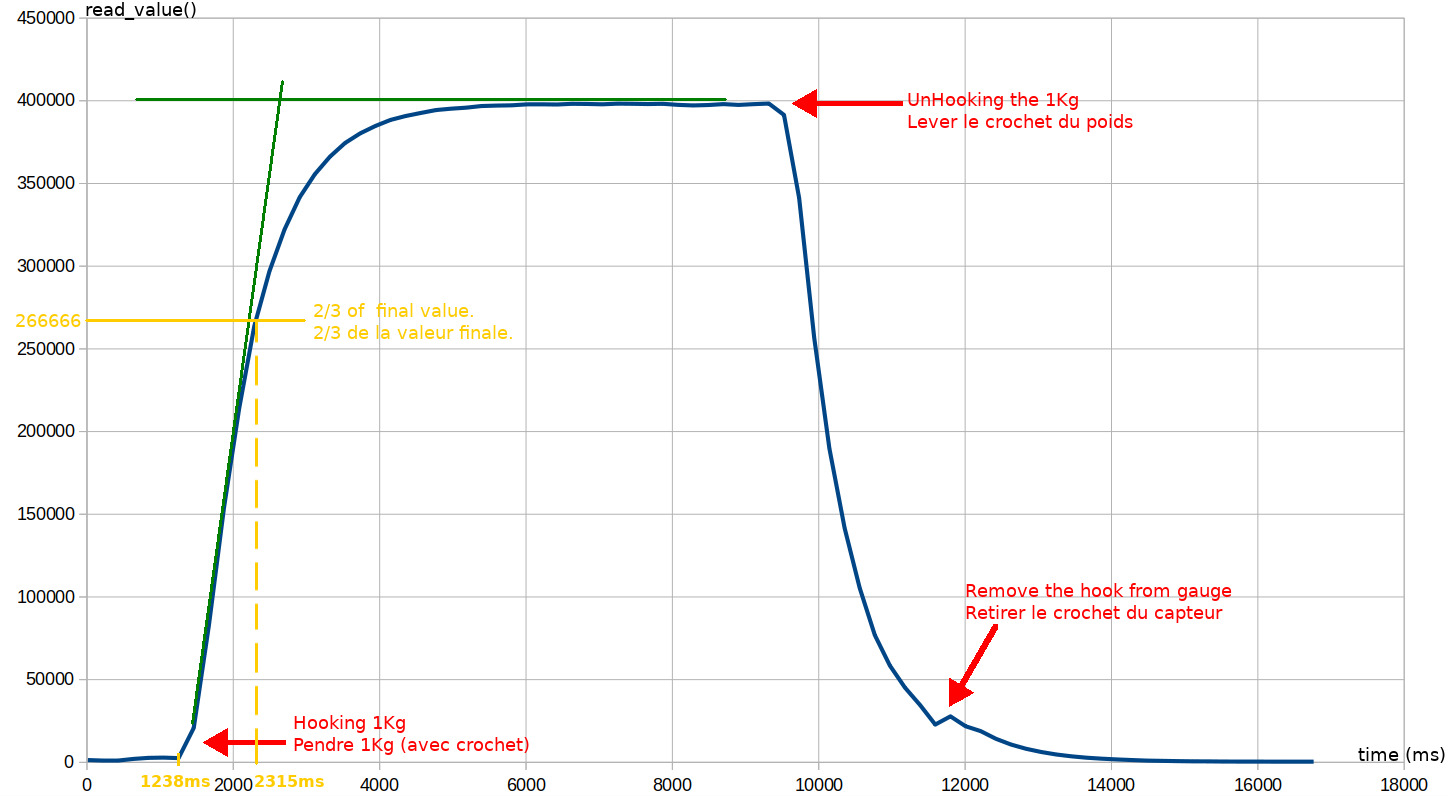

The table this chart was drawn from, first rows:
Wait for minimal value to start logging.…
13, 1379
219, 1049
426, 1076
633, 2053
839, 2696
1046, 2835
1252, 2527
1460, 20791
1667, 83053
1873, 153958
2080, 213868
2286, 263608
2494, 296898
2701, 322234
2907, 341657
3114, 355612
3321, 366217
3527, 374479
3735, 380333
3941, 384768
4148, 388414
4355, 390804
4561, 392612
4768, 394363
4975, 395216
5182, 395832
5389, 396814
5595, 397095
5802, 397227
6010, 397834
6216, 397854
6423, 397718
6629, 398159
6836, 398065
7044, 397860
7250, 398247
7457, 398172
7663, 398001
7870, 398153
8077, 397510
8284, 397165
8491, 397415
8698, 397967
8904, 397471
9111, 397937
9318, 398319
9525, 391446
9732, 341182
9938, 256771
10145, 189774
10353, 141739
10559, 105467
10766, 76919
10972, 58503
11179, 45132
11386, 34553
11592, 22830
11800, 27783
12006, 21813
12213, 18857
... 43 more rows
